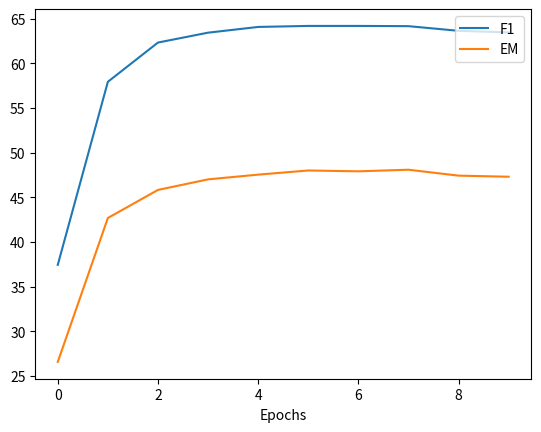
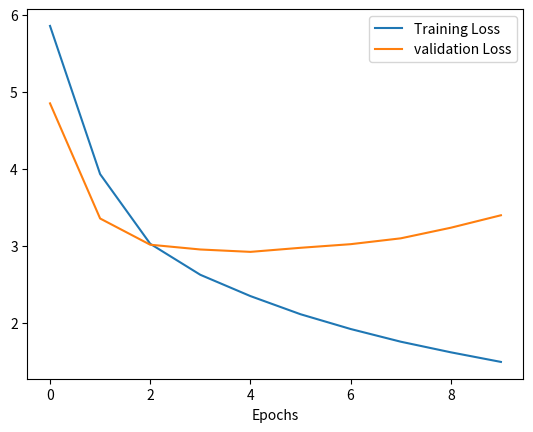

Source code (Python) for these figures, in order:
import matplotlib
matplotlib.use('Agg')
import matplotlib.pyplot as plt


# with open('snlp_bidaf_log1.out') as fin:
# 	with open('snlp_bidaf_log1_.out','w') as fout:
# 		for line in fin:
# 			if line.startswith('INFO'):
# 				fout.write(line)
# 			if "NEW RUN" in line:
# 				fout.write(line)


F1 = [37.429,57.923, 62.315, 63.421, 64.062, 64.176, 64.176, 64.149, 63.628, 63.450 ]

EM = [26.565, 42.677, 45.818, 47.000, 47.530, 47.994,47.9 , 48.079, 47.417, 47.294]

V_L = [4.850, 3.353, 3.012, 2.950, 2.919, 2.972,3.019 , 3.095, 3.233, 3.395]

T_L = [5.857, 3.930, 3.024, 2.621, 2.344, 2.108,1.916 , 1.751, 1.613, 1.488]

plt.figure(1)
plt.plot(F1)
plt.plot(EM)
plt.legend(['F1', 'EM'], loc='upper right')
plt.xlabel('Epochs')
plt.show()
plt.savefig('F1vsEM.png')

plt.figure(2)
plt.plot(T_L)
plt.plot(V_L)
plt.legend(['Training Loss', 'validation Loss'], loc='upper right')
plt.xlabel('Epochs')
plt.show()
plt.savefig('TlvsVl.png')
